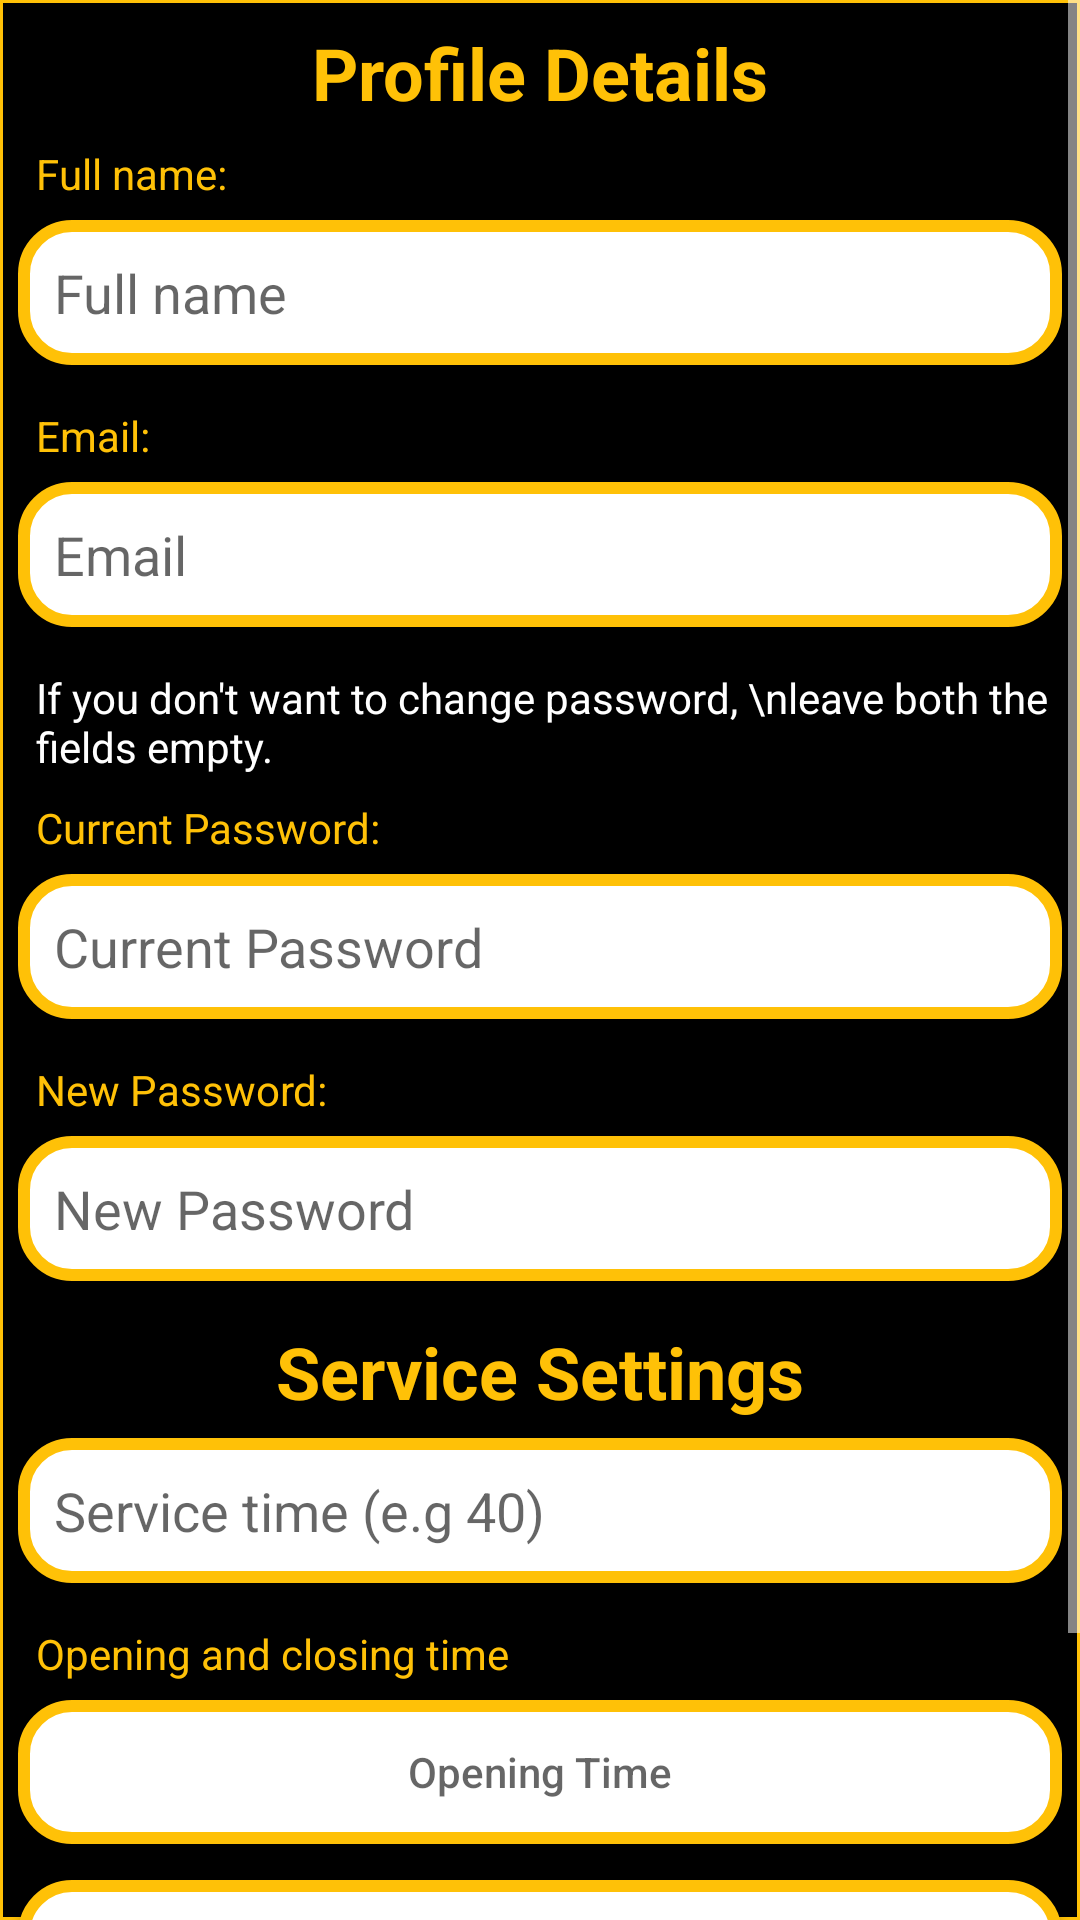

Layout XML and referenced resources for this Android screen:
<!-- AndroidManifest.xml: application theme AppTheme -->
<!-- res/layout/activity_profile.xml -->
<?xml version="1.0" encoding="utf-8"?>

<LinearLayout xmlns:android="http://schemas.android.com/apk/res/android"
    xmlns:app="http://schemas.android.com/apk/res-auto"
    xmlns:tools="http://schemas.android.com/tools"
    android:layout_width="match_parent"
    android:layout_height="match_parent"
    tools:context=".profile.ProfileActivity"
    android:orientation="vertical"
    android:background="@drawable/blackwithorangeborder"
    >


    <ScrollView
        android:layout_width="match_parent"
        android:layout_height="match_parent">

        <LinearLayout
            android:layout_width="match_parent"
            android:layout_height="wrap_content"
            android:orientation="vertical" >
            <TextView
                android:id="@+id/textView2"
                android:layout_width="wrap_content"
                android:layout_height="wrap_content"
                android:text="Profile Details"
                android:textColor="@color/borderColor"
                android:textSize="24sp"
                android:textStyle="bold"
                android:layout_marginTop="8dp"
                android:layout_gravity="center"
                />

            <TextView
                android:id="@+id/textView3"
                android:layout_width="wrap_content"
                android:layout_height="wrap_content"
                android:text="Full name:"
                android:textColor="@color/borderColor"
                android:layout_marginTop="8dp"
                android:layout_marginLeft="12dp"
                />

            <EditText
                android:id="@+id/fullname"
                android:layout_width="match_parent"
                android:layout_height="wrap_content"
                android:textColor="@color/blackText"
                android:background="@drawable/textfieldorangewithwhite"
                android:padding="12dp"
                android:layout_margin="6dp"
                android:hint="Full name"
                />

            <TextView
                android:id="@+id/textView4"
                android:layout_width="wrap_content"
                android:layout_height="wrap_content"
                android:text="Email:"
                android:textColor="@color/borderColor"
                android:layout_marginTop="8dp"
                android:layout_marginLeft="12dp"
                />

            <EditText
                android:id="@+id/email"
                android:layout_width="match_parent"
                android:layout_height="wrap_content"
                android:background="@drawable/textfieldorangewithwhite"
                android:padding="12dp"
                android:textColor="@color/blackText"

                android:inputType="textEmailAddress"
                android:layout_margin="6dp"
                android:hint="Email"
                />

            <TextView
                android:id="@+id/textView5"
                android:layout_width="wrap_content"
                android:layout_height="wrap_content"
                android:text="If you don't want to change password, \nleave both the fields empty."
                android:textColor="@color/whiteColor"
                android:layout_marginTop="8dp"
                android:layout_marginLeft="12dp"
                />

            <TextView
                android:id="@+id/textView6"
                android:layout_width="wrap_content"
                android:layout_height="wrap_content"
                android:text="Current Password:"
                android:textColor="@color/borderColor"
                android:layout_marginTop="8dp"
                android:layout_marginLeft="12dp"
                />

            <EditText
                android:id="@+id/cpass"
                android:layout_width="match_parent"
                android:layout_height="wrap_content"
                android:background="@drawable/textfieldorangewithwhite"
                android:padding="12dp"
                android:inputType="textPassword"
                android:layout_margin="6dp"
                android:textColor="@color/blackText"

                android:hint="Current Password"
                />

            <TextView
                android:id="@+id/textView7"
                android:layout_width="wrap_content"
                android:layout_height="wrap_content"
                android:text="New Password:"
                android:textColor="@color/borderColor"
                android:layout_marginTop="8dp"
                android:layout_marginLeft="12dp"
                />

            <EditText
                android:id="@+id/npass"
                android:layout_width="match_parent"
                android:layout_height="wrap_content"
                android:background="@drawable/textfieldorangewithwhite"
                android:padding="12dp"
                android:inputType="textPassword"
                android:layout_margin="6dp"
                android:textColor="@color/blackText"

                android:hint="New Password"
                />


            <TextView
                android:id="@+id/textView8"
                android:layout_width="wrap_content"
                android:layout_height="wrap_content"
                android:text="Service Settings"
                android:textColor="@color/borderColor"
                android:textSize="24sp"
                android:textStyle="bold"
                android:layout_marginTop="8dp"
                android:layout_gravity="center"
                />

            <EditText
                android:id="@+id/time_diff"
                android:layout_width="match_parent"
                android:layout_height="wrap_content"
                android:background="@drawable/textfieldorangewithwhite"
                android:padding="12dp"
                android:layout_margin="6dp"
                android:textColor="@color/blackText"

                android:hint="Service time (e.g 40) "
                />
            <TextView
                android:id="@+id/textView9"
                android:layout_width="wrap_content"
                android:layout_height="wrap_content"
                android:text="Opening and closing time"
                android:textColor="@color/borderColor"
                android:layout_marginTop="8dp"
                android:layout_marginLeft="12dp"
                />

            <Button
                android:id="@+id/openingHour"
                android:layout_width="match_parent"
                android:layout_height="wrap_content"
                android:layout_margin="6dp"
                android:background="@drawable/textfieldorangewithwhite"
                android:hint="Opening Time"

                android:inputType="textEmailAddress"
                android:padding="12dp"
                android:textColor="@color/blackText" />

            <Button
                android:id="@+id/closingHour"
                android:layout_width="match_parent"
                android:layout_height="wrap_content"
                android:layout_margin="6dp"
                android:background="@drawable/textfieldorangewithwhite"
                android:hint="Closing Time"

                android:inputType="time"
                android:padding="12dp"
                android:textColor="@color/blackText" />

            <Button
                android:id="@+id/saveChangesBtn"
                android:layout_width="match_parent"
                android:layout_height="wrap_content"
                android:text="Save Changes"
                android:background="@drawable/squareyellowithblacktextbtn"
                android:layout_margin="12dp"
                android:padding="12dp"
                />
        </LinearLayout>
    </ScrollView>


</LinearLayout>
<!-- resources referenced by this layout -->
<resources>
  <color name="blackText">#000</color>
  <color name="borderColor">#FFC107</color>
  <color name="whiteColor">#fff</color>
  <!-- drawable blackwithorangeborder (drawable) -->
  <?xml version="1.0" encoding="utf-8"?>
  
  <shape xmlns:android="http://schemas.android.com/apk/res/android"
      android:shape="rectangle" android:thickness="2dp"
  
      >
  <stroke android:width="1dp" android:color="@color/borderColor" />
      <solid android:color="@color/blackText" ></solid>
  </shape>
  <!-- drawable squareyellowithblacktextbtn (drawable) -->
  <?xml version="1.0" encoding="utf-8"?>
  
  <shape xmlns:android="http://schemas.android.com/apk/res/android"
      android:shape="rectangle" android:thickness="2dp"
  
      >
  
      <solid android:color="@color/borderColor" ></solid>
      <corners android:radius="8dp" />
  </shape>
  <!-- drawable textfieldorangewithwhite (drawable) -->
  <?xml version="1.0" encoding="utf-8"?>
  
  <shape xmlns:android="http://schemas.android.com/apk/res/android"
      android:shape="rectangle" android:thickness="2dp"
  
      >
  <stroke android:width="4dp" android:color="@color/borderColor" />
      <solid android:color="@color/whiteColor" ></solid>
      <corners android:radius="16dp" />
  </shape>
  <style name="AppTheme" parent="Theme.AppCompat.Light.DarkActionBar">
          
          <item name="colorPrimary">@color/colorPrimary</item>
          <item name="colorPrimaryDark">@color/colorPrimaryDark</item>
          <item name="colorAccent">@color/borderColor</item>
          <item name="titleTextColor">@color/borderColor</item>
          <item name="android:textColorPrimary">@color/whiteColor</item>
          <item name="android:textColorSecondary">@color/whiteColor</item>
      </style>
  <color name="colorPrimary">#000</color>
  <color name="colorPrimaryDark">#000</color>
</resources>
